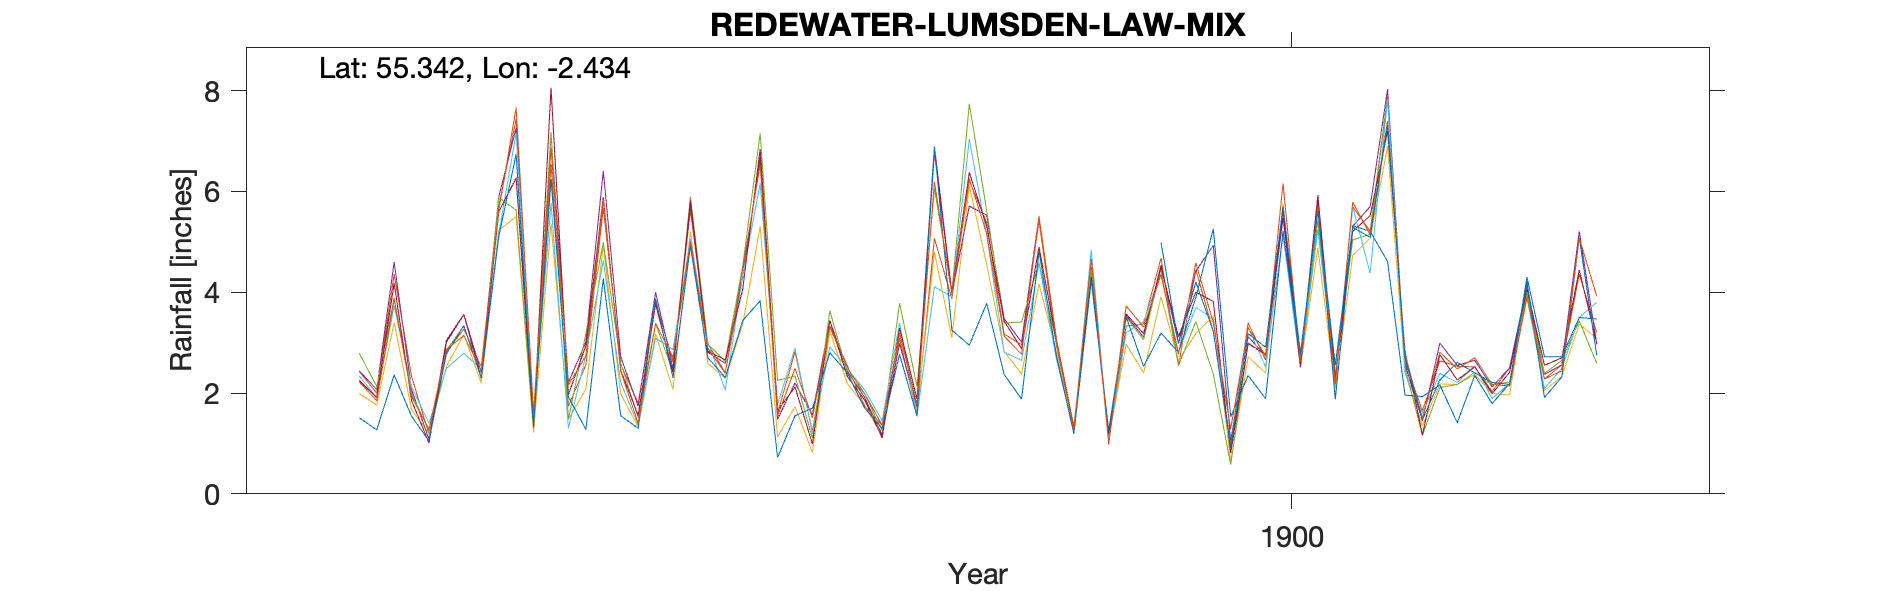

Values plotted in this chart, from the file beside it:
LUMSDEN LAW NIPHER, , , , , , , , , , , , , , , , , , , , 
Grid ref, NT726054, Long, -2.434, Lat, 55.34, Elevation, 1550, ft, , , , , , , , , , , , 
Station no, RR7532, , , , , , , , , , , , , , , , , , , 
, 1890, 1891, 1892, 1893, 1894, 1895, 1896, 1897, 1898, 1899, 1900, 1901, 1902, 1903, 1904, 1905, 1906, 1907, 1908, 1909
January, , , , , , , , , , , 4.2, 2.7, , , , , , , , 
February, , , , , , , , , , , 3.23, 1.47, , , , , , , , 
March, , , , , , , , , , , 0.91, 2.26, , , , , , , , 
April, , , , , , , , , , , 3.18, 2.61, , , , , , , , 
May, , , , , , , , , , , 2.91, 2.4, , , , , , , , 
June, , , , , , , , , , , 5.7, 2.21, , , , , , , , 
July, , , , , , , , , , , 2.78, 2.17, , , , , , , , 
August, , , , , , , , , , , 5.61, 4.3, , , , , , , , 
September, , , , , , , , , , , 2.55, 2.72, , , , , , , , 
October, , , , , , , , , , , 5.29, 2.72, , , , , , , , 
November, , , , , , , , , , 4.99, 5.09, 3.5, , , , , , , , 
December, , , , , , , , , , 2.98, 7.32, 3.47, , , , , , , , 
Total, , , , , , , , , , , 48.77, 32.53, , , , , , , , 
